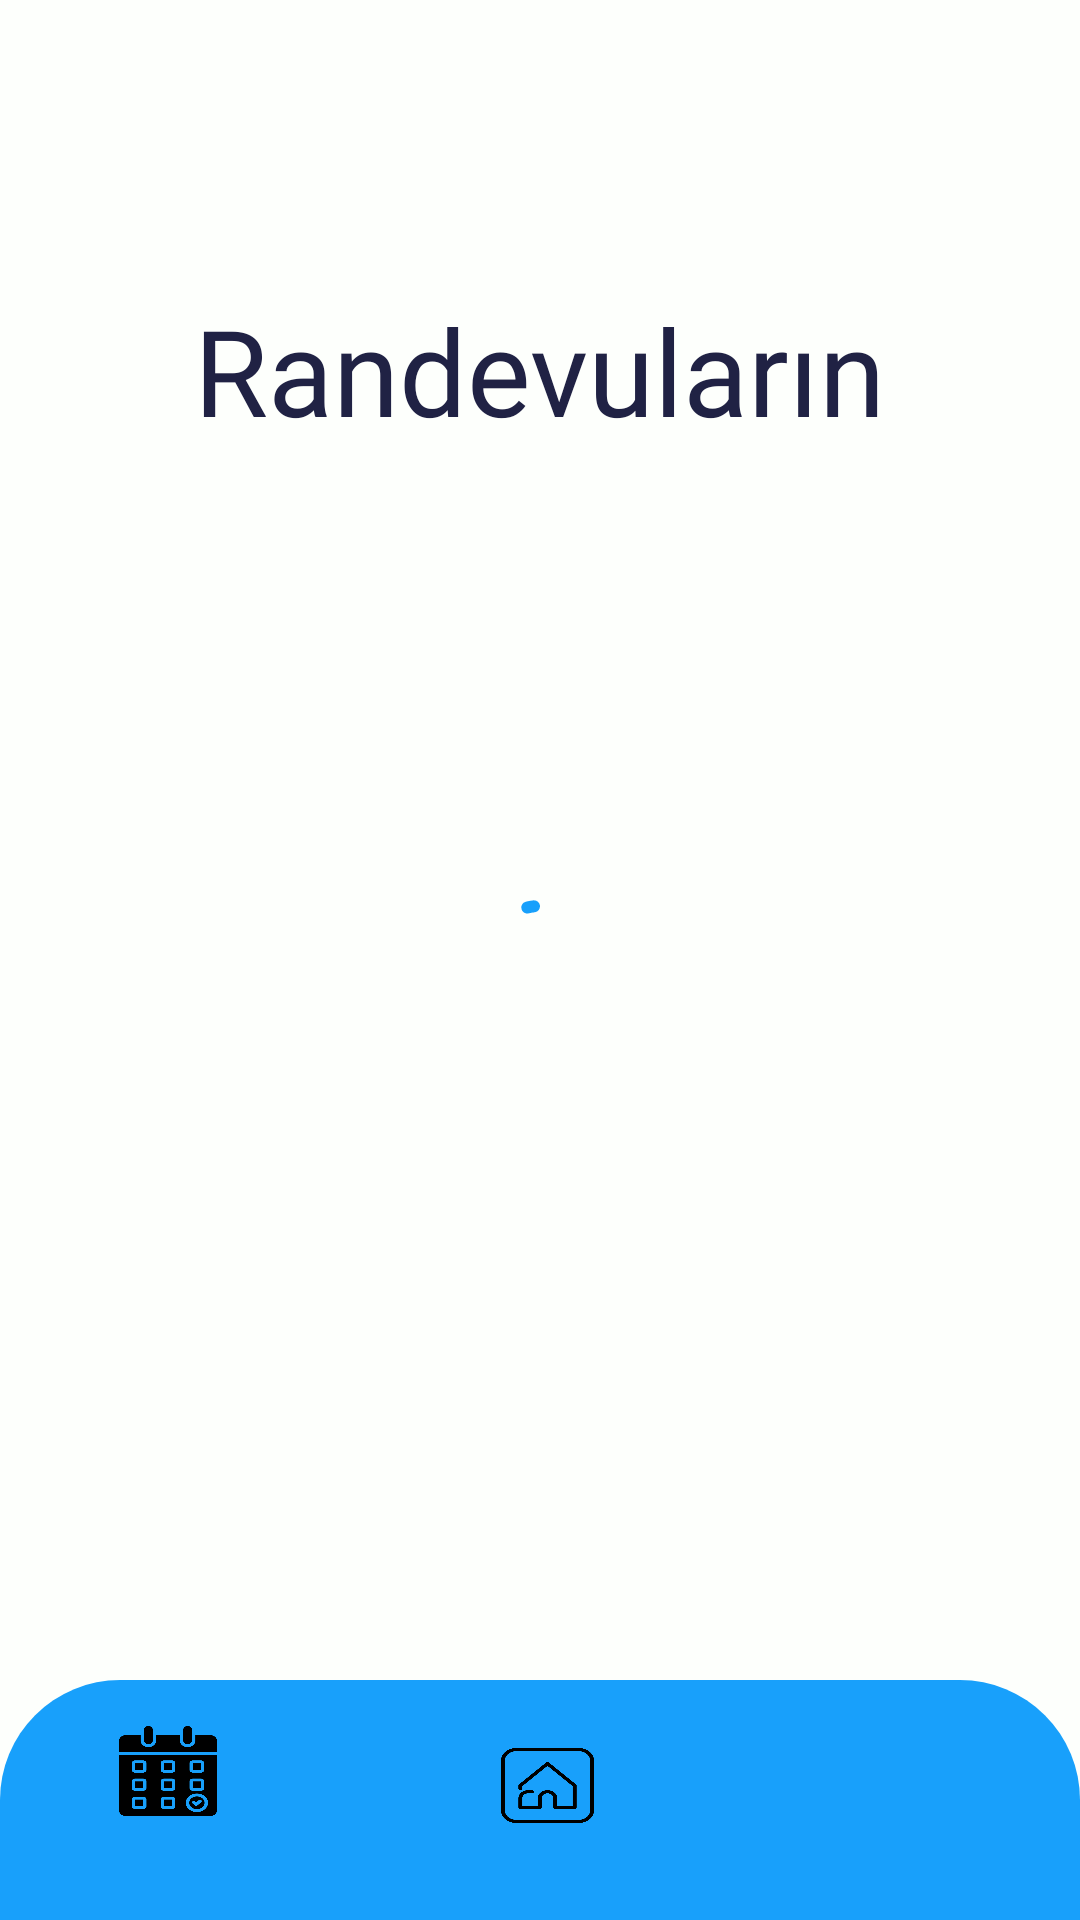

Android layout source for this screen:
<!-- AndroidManifest.xml: application theme Theme.AppointmentTrackingSystem -->
<!-- res/layout/fragment_owner_appointment.xml -->
<?xml version="1.0" encoding="utf-8"?>
<androidx.constraintlayout.widget.ConstraintLayout xmlns:android="http://schemas.android.com/apk/res/android"
    xmlns:app="http://schemas.android.com/apk/res-auto"
    xmlns:tools="http://schemas.android.com/tools"
    android:layout_width="match_parent"
    android:background="#fdfffc"
    android:layout_height="match_parent"
    tools:context=".TrackingSystem.presentation.ui.OwnerAppointmentFragment">

    <com.google.android.material.progressindicator.CircularProgressIndicator
        android:id="@+id/ProgressBarOwAppointment"
        android:layout_width="wrap_content"
        android:layout_height="wrap_content"
        android:indeterminate="true"
        app:layout_constraintBottom_toBottomOf="@+id/constraintLayout5"
        app:layout_constraintEnd_toEndOf="parent"
        app:layout_constraintStart_toStartOf="parent"
        app:layout_constraintTop_toTopOf="@+id/constraintLayout10" />

    <androidx.constraintlayout.widget.ConstraintLayout
        android:id="@+id/constraintLayout5"
        android:layout_width="match_parent"
        android:layout_height="80dp"
        android:background="@drawable/appbardesign"
        android:backgroundTint="@color/brand"
        app:layout_constraintBottom_toBottomOf="parent"
        app:layout_constraintEnd_toEndOf="parent"
        app:layout_constraintHorizontal_bias="0.0"
        app:layout_constraintStart_toStartOf="parent">

        <ImageButton
            android:id="@+id/userButton"
            android:layout_width="55dp"
            android:layout_height="45dp"
            android:layout_marginEnd="10dp"
            android:layout_marginBottom="10dp"
            android:backgroundTint="#00FFFFFF"
            android:scaleType="fitXY"
            android:src="@drawable/user2"
            app:layout_constraintBottom_toBottomOf="parent"
            app:layout_constraintEnd_toEndOf="parent"
            app:layout_constraintTop_toTopOf="parent" />

        <ImageButton
            android:id="@+id/appoinmentButton"
            android:layout_width="60dp"
            android:layout_height="50dp"
            android:layout_marginStart="10dp"
            android:layout_marginBottom="20dp"
            android:backgroundTint="#00FFFFFF"
            android:scaleType="fitXY"
            android:src="@drawable/appoinment2"
            app:layout_constraintBottom_toBottomOf="parent"
            app:layout_constraintStart_toStartOf="parent"
            app:layout_constraintTop_toTopOf="parent" />

        <ImageButton
            android:id="@+id/homeButton"
            android:layout_width="55dp"
            android:layout_height="45dp"
            android:layout_marginBottom="10dp"
            android:backgroundTint="#00FFFFFF"
            android:scaleType="fitXY"
            android:src="@drawable/home2"
            app:layout_constraintBottom_toBottomOf="parent"
            app:layout_constraintEnd_toStartOf="@+id/userButton"
            app:layout_constraintStart_toEndOf="@+id/appoinmentButton"
            app:layout_constraintTop_toTopOf="parent" />
    </androidx.constraintlayout.widget.ConstraintLayout>

    <androidx.constraintlayout.widget.ConstraintLayout
        android:id="@+id/constraintLayout10"
        android:layout_width="match_parent"
        android:layout_height="200dp"
        app:layout_constraintEnd_toEndOf="parent"
        app:layout_constraintStart_toStartOf="parent"
        app:layout_constraintTop_toTopOf="parent">

        <TextView
            android:id="@+id/textView7"
            android:layout_width="wrap_content"
            android:layout_height="wrap_content"
            android:layout_marginBottom="50dp"
            android:fontFamily="@font/poppins_medium"
            android:text="Randevuların"
            android:textColor="@color/textColor"
            android:textSize="40dp"
            app:layout_constraintBottom_toBottomOf="parent"
            app:layout_constraintEnd_toEndOf="parent"
            app:layout_constraintStart_toStartOf="parent" />
    </androidx.constraintlayout.widget.ConstraintLayout>


    <androidx.recyclerview.widget.RecyclerView
        android:id="@+id/RecyclerViewAppointment"
        android:layout_width="match_parent"
        android:layout_height="632dp"
        app:layout_constraintBottom_toTopOf="@+id/constraintLayout5"
        app:layout_constraintEnd_toEndOf="parent"
        app:layout_constraintStart_toStartOf="parent"
        app:layout_constraintTop_toBottomOf="@+id/constraintLayout10" />

</androidx.constraintlayout.widget.ConstraintLayout>
<!-- resources referenced by this layout -->
<resources>
  <color name="brand">#18A0FB</color>
  <color name="textColor">#202244</color>
  <!-- drawable appbardesign (drawable) -->
  <?xml version="1.0" encoding="utf-8"?>
  <shape xmlns:android="http://schemas.android.com/apk/res/android">
      <solid android:color="#FFFFFF" /> 
      <corners android:topLeftRadius="40dp"
         android:topRightRadius="40dp"
          />  
      <padding
          android:left="16dp"
          android:top="8dp"
          android:right="16dp"
          android:bottom="8dp" />
      
  </shape>
  <!-- drawable appoinment2: png bitmap (drawable, 13120 bytes) -->
  <!-- drawable home2: png bitmap (drawable, 9988 bytes) -->
  <style name="Theme.AppointmentTrackingSystem" parent="Base.Theme.AppointmentTrackingSystem">
  
  
      </style>
  <style name="Base.Theme.AppointmentTrackingSystem" parent="Theme.Material3.DayNight.NoActionBar">
          
          
          <item name="colorPrimary">@color/brand</item>
          <item name="colorSecondary">@color/backgroundtint</item>
  
  
      </style>
  <color name="backgroundtint">#F68686</color>
</resources>
